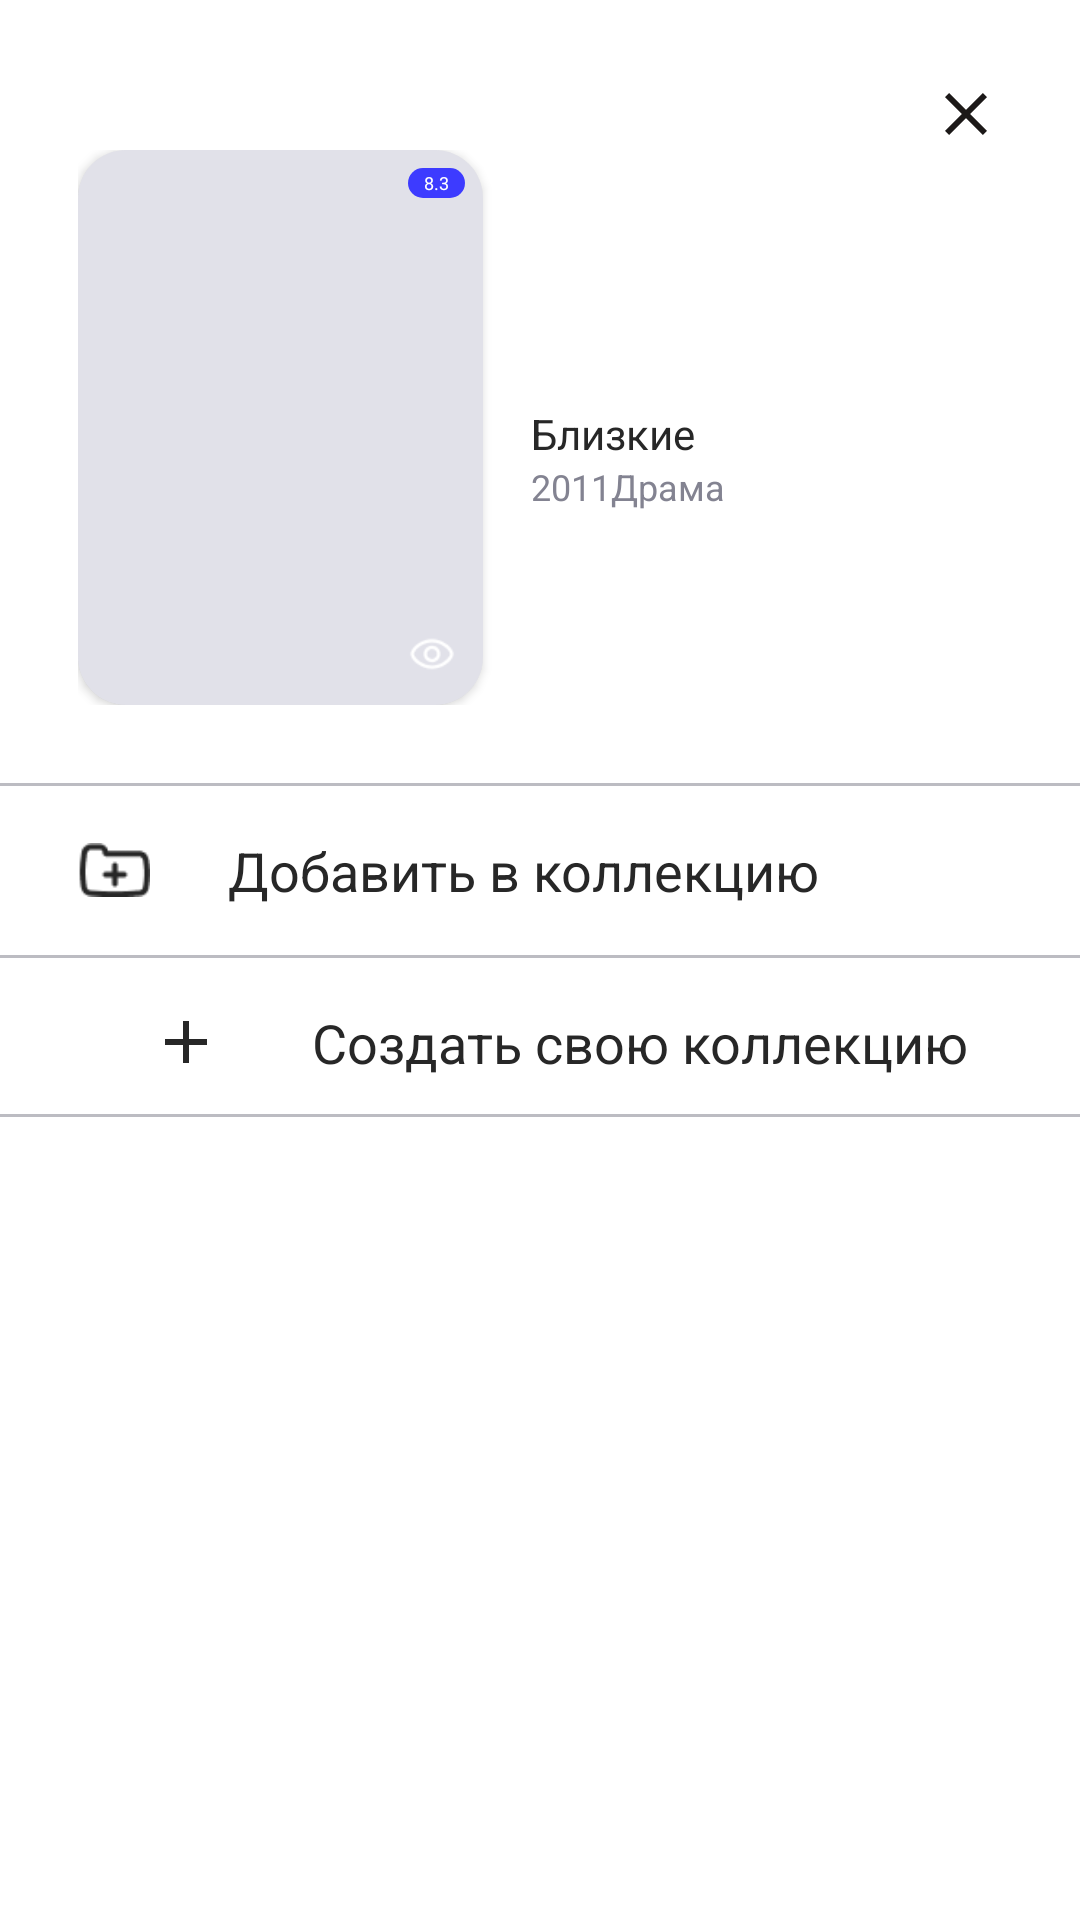

This screen was rendered from an Android layout file. Write that file and the resources it references.
<!-- AndroidManifest.xml: application theme Theme.SkillCinema -->
<!-- res/layout/fragment_bottom_sheet_addtional.xml -->
<?xml version="1.0" encoding="utf-8"?>
<androidx.constraintlayout.widget.ConstraintLayout xmlns:android="http://schemas.android.com/apk/res/android"
    xmlns:app="http://schemas.android.com/apk/res-auto"
    xmlns:tools="http://schemas.android.com/tools"
    android:layout_width="match_parent"
    android:layout_height="match_parent"
    android:paddingBottom="40dp">

    <androidx.appcompat.widget.AppCompatImageView
        android:id="@+id/closeBtn"
        android:layout_width="wrap_content"
        android:layout_height="wrap_content"
        android:layout_marginTop="26dp"
        android:layout_marginEnd="26dp"
        android:background="?selectableItemBackground"
        android:src="@drawable/close"
        app:layout_constraintEnd_toEndOf="parent"
        app:layout_constraintTop_toTopOf="parent" />

    <include
        android:id="@+id/movieItem"
        layout="@layout/item_search_movie"
        android:layout_width="match_parent"
        android:layout_height="wrap_content"
        android:layout_marginStart="26dp"
        android:layout_marginEnd="26dp"
        app:layout_constraintEnd_toEndOf="parent"
        app:layout_constraintStart_toStartOf="parent"
        app:layout_constraintTop_toBottomOf="@id/closeBtn" />

    <View
        android:id="@+id/line1"
        android:layout_width="match_parent"
        android:layout_height="1dp"
        android:layout_marginTop="26dp"
        android:background="@drawable/divider"
        app:layout_constraintTop_toBottomOf="@id/movieItem" />


    <FrameLayout
        android:id="@+id/addToCollection"
        android:layout_width="match_parent"
        android:layout_height="wrap_content"
        android:layout_marginStart="26dp"
        android:layout_marginTop="16dp"
        app:layout_constraintEnd_toEndOf="parent"
        app:layout_constraintStart_toStartOf="parent"
        app:layout_constraintTop_toBottomOf="@id/line1">

        <androidx.appcompat.widget.AppCompatImageView
            android:layout_width="24dp"
            android:layout_height="24dp"
            android:src="@drawable/fold" />

        <androidx.appcompat.widget.AppCompatTextView
            android:layout_width="wrap_content"
            android:layout_height="wrap_content"
            android:layout_marginStart="50dp"
            android:text="@string/add_to_collection"
            android:textColor="@color/black_200"
            android:textSize="18sp" />

    </FrameLayout>

    <View
        android:id="@+id/line2"
        android:layout_width="match_parent"
        android:layout_height="1dp"
        android:layout_marginTop="16dp"
        android:background="@drawable/divider"
        app:layout_constraintTop_toBottomOf="@id/addToCollection" />


    <androidx.recyclerview.widget.RecyclerView
        android:id="@+id/recyclerView"
        android:layout_width="match_parent"
        android:layout_height="0dp"
        app:layout_constraintEnd_toEndOf="parent"
        app:layout_constraintStart_toStartOf="parent"
        app:layout_constraintTop_toBottomOf="@id/line2"
        tools:itemCount="2"
        app:layout_constraintHeight_max="250dp"
        tools:listitem="@layout/item_my_collection" />

    <androidx.appcompat.widget.AppCompatImageView
        android:id="@+id/createBtn"
        android:layout_width="24dp"
        android:layout_height="24dp"
        android:layout_marginStart="50dp"
        android:layout_marginTop="16dp"
        android:background="?selectableItemBackground"
        android:src="@drawable/add"
        app:layout_constraintStart_toStartOf="parent"
        app:layout_constraintTop_toBottomOf="@id/recyclerView" />

    <androidx.appcompat.widget.AppCompatTextView
        android:layout_width="wrap_content"
        android:layout_height="wrap_content"
        android:layout_marginStart="30dp"
        android:layout_marginTop="16dp"
        android:text="@string/create_my_collection"
        android:textColor="@color/black_200"
        android:textSize="18sp"
        app:layout_constraintStart_toEndOf="@id/createBtn"
        app:layout_constraintTop_toBottomOf="@id/recyclerView" />


    <View
        android:id="@+id/line3"
        android:layout_width="match_parent"
        android:layout_height="1dp"
        android:layout_marginTop="12dp"
        android:layout_marginBottom="30dp"
        android:background="@drawable/divider"
        app:layout_constraintTop_toBottomOf="@id/createBtn" />

</androidx.constraintlayout.widget.ConstraintLayout>
<!-- res/layout/item_search_movie.xml (included above) -->
<?xml version="1.0" encoding="utf-8"?>
<androidx.constraintlayout.widget.ConstraintLayout xmlns:android="http://schemas.android.com/apk/res/android"
    xmlns:app="http://schemas.android.com/apk/res-auto"
    xmlns:tools="http://schemas.android.com/tools"
    android:layout_width="match_parent"
    android:layout_height="wrap_content"
    android:layout_margin="8dp"
    android:background="?attr/selectableItemBackground">

    <androidx.cardview.widget.CardView
        android:id="@+id/cardView"
        android:layout_width="135dp"
        android:layout_height="185dp"
        app:cardCornerRadius="16dp"
        app:layout_constraintStart_toStartOf="parent"
        app:layout_constraintTop_toTopOf="parent">

        <ImageView
            android:id="@+id/posterImageView"
            android:layout_width="match_parent"
            android:layout_height="match_parent"
            android:scaleType="center"
            android:src="@color/grey_100" />

        <TextView
            android:id="@+id/countTxt"
            android:layout_width="wrap_content"
            android:layout_height="wrap_content"
            android:layout_gravity="end"
            android:layout_margin="6dp"
            android:background="@drawable/divider_score"
            android:gravity="center"
            android:textColor="@color/white"
            android:textSize="6sp"
            tools:ignore="SmallSp"
            tools:text="8.3" />

        <ImageView
            android:id="@+id/shownBtn"
            android:layout_width="18dp"
            android:layout_height="18dp"
            android:layout_gravity="bottom|end"
            android:layout_margin="8dp"
            android:src="@drawable/shown" />

    </androidx.cardview.widget.CardView>


    <TextView
        android:id="@+id/nameTxt"
        android:layout_width="wrap_content"
        android:layout_height="wrap_content"
        android:layout_marginStart="16dp"
        android:layout_marginTop="4dp"
        android:ellipsize="end"
        android:maxLines="2"
        android:scrollHorizontally="true"
        android:textColor="@color/black_200"
        android:textSize="14sp"
        app:layout_constraintBottom_toBottomOf="@id/cardView"
        app:layout_constraintStart_toEndOf="@id/cardView"
        app:layout_constraintTop_toTopOf="@id/cardView"
        tools:text="Близкие" />

    <TextView
        android:id="@+id/yearTxt"
        android:layout_width="wrap_content"
        android:layout_height="wrap_content"
        android:layout_marginStart="16dp"
        android:textColor="@color/grey_200"
        android:textSize="12sp"
        app:layout_constraintStart_toEndOf="@id/cardView"
        app:layout_constraintTop_toBottomOf="@id/nameTxt"
        tools:text="2011" />

    <TextView
        android:id="@+id/genreTxt"
        android:layout_width="wrap_content"
        android:layout_height="wrap_content"
        android:textColor="@color/grey_200"
        android:textSize="12sp"
        app:layout_constraintStart_toEndOf="@id/yearTxt"
        app:layout_constraintTop_toBottomOf="@id/nameTxt"
        tools:text="Драма" />


</androidx.constraintlayout.widget.ConstraintLayout>
<!-- res/layout/item_my_collection.xml (included above) -->
<?xml version="1.0" encoding="utf-8"?>
<androidx.constraintlayout.widget.ConstraintLayout xmlns:android="http://schemas.android.com/apk/res/android"
    xmlns:app="http://schemas.android.com/apk/res-auto"
    xmlns:tools="http://schemas.android.com/tools"
    android:layout_width="match_parent"
    android:layout_marginTop="8dp"
    android:layout_marginBottom="8dp"
    android:layout_height="wrap_content">

    <CheckBox
        android:id="@+id/checkBox"
        android:layout_width="wrap_content"
        android:layout_height="wrap_content"
        android:layout_marginStart="46dp"
        app:layout_constraintStart_toStartOf="parent"
        app:layout_constraintTop_toTopOf="parent" />

    <TextView
        android:id="@+id/collectionNameTxt"
        android:layout_width="wrap_content"
        android:layout_height="wrap_content"
        android:textColor="@color/black_200"
        android:layout_marginStart="26dp"
        android:textSize="18sp"
        app:layout_constraintStart_toEndOf="@id/checkBox"
        app:layout_constraintBottom_toBottomOf="@id/checkBox"
        app:layout_constraintTop_toTopOf="@id/checkBox"
        tools:text="Хочу посмотреть" />

    <TextView
        android:id="@+id/countMovieTxt"
        android:layout_width="wrap_content"
        android:layout_height="wrap_content"
        android:layout_marginEnd="26dp"
        android:textColor="@color/black_200"
        android:textSize="18sp"
        app:layout_constraintTop_toTopOf="@id/collectionNameTxt"
        app:layout_constraintEnd_toEndOf="parent"
        tools:text="4" />

</androidx.constraintlayout.widget.ConstraintLayout>
<!-- resources referenced by this layout -->
<resources>
  <color name="black_200">#272727</color>
  <color name="grey_100">#66B5B5C9</color>
  <color name="grey_200">#838391</color>
  <color name="white">#FFFFFFFF</color>
  <!-- drawable add (drawable) -->
  <vector xmlns:android="http://schemas.android.com/apk/res/android"
      android:width="24dp"
      android:height="24dp"
      android:tint="@color/black_200"
      android:viewportWidth="24"
      android:viewportHeight="24">
      <path
          android:fillColor="@android:color/white"
          android:pathData="M19,13h-6v6h-2v-6H5v-2h6V5h2v6h6v2z" />
  </vector>
  <!-- drawable close (drawable) -->
  <vector android:height="24dp" android:tint="#1C1918"
      android:viewportHeight="24" android:viewportWidth="24"
      android:width="24dp" xmlns:android="http://schemas.android.com/apk/res/android">
      <path android:fillColor="@android:color/white" android:pathData="M19,6.41L17.59,5 12,10.59 6.41,5 5,6.41 10.59,12 5,17.59 6.41,19 12,13.41 17.59,19 19,17.59 13.41,12z"/>
  </vector>
  <!-- drawable divider (drawable) -->
  <?xml version="1.0" encoding="utf-8"?>
  <shape xmlns:android="http://schemas.android.com/apk/res/android"
      android:shape="rectangle">
  
      <solid android:color="#BCBCC2" />
      <size android:height="1dp"/>
  
  </shape>
  <!-- drawable divider_score (drawable) -->
  <?xml version="1.0" encoding="utf-8"?>
  <shape xmlns:android="http://schemas.android.com/apk/res/android"
      android:shape="rectangle">
  
      <solid android:color="@color/blue_200"/>
      <corners android:radius="43dp"/>
      <size android:height="10dp"/>
      <size android:width="19dp"/>
  
  </shape>
  <!-- drawable fold: png bitmap (drawable, 573 bytes) -->
  <!-- drawable shown: png bitmap (drawable, 553 bytes) -->
  <string name="add_to_collection">Добавить в коллекцию</string>
  <string name="create_my_collection">Создать свою коллекцию</string>
  <style name="Theme.SkillCinema" parent="Theme.MaterialComponents.DayNight.NoActionBar">
          
          <item name="colorPrimary">@color/blue_200</item>
          <item name="colorPrimaryVariant">@color/blue_500</item>
          <item name="colorOnPrimary">@color/white</item>
          
          <item name="colorSecondary">@color/teal_200</item>
          <item name="colorSecondaryVariant">@color/teal_700</item>
          <item name="colorOnSecondary">@color/black</item>
          
          <item name="android:windowLightStatusBar">true</item>
          <item name="android:statusBarColor">?attr/colorOnPrimary</item>
          <item name="android:listDivider">@drawable/divider_item</item>
          <item name="bottomSheetDialogTheme">@style/AppBottomSheetDialogTheme</item>
          
      </style>
  <color name="blue_200">#3D3BFF</color>
  <color name="blue_500">#2A29C2</color>
  <color name="teal_200">#FF03DAC5</color>
  <color name="teal_700">#FF018786</color>
  <color name="black">#FF000000</color>
  <!-- drawable divider_item (drawable) -->
  <?xml version="1.0" encoding="utf-8"?>
  <shape xmlns:android="http://schemas.android.com/apk/res/android"
      android:shape="rectangle" >
  
      <solid android:color="@color/white" />
      <size android:width="10dp"/>
      <size android:height="10dp"/>
  
  </shape>
  <style name="AppBottomSheetDialogTheme" parent="Theme.Design.Light.BottomSheetDialog">
          <item name="bottomSheetStyle">@style/AppModalStyle</item>
      </style>
  <style name="AppModalStyle" parent="Widget.Design.BottomSheet.Modal">
          <item name="android:background">@drawable/rounded_dialog</item>
      </style>
</resources>
